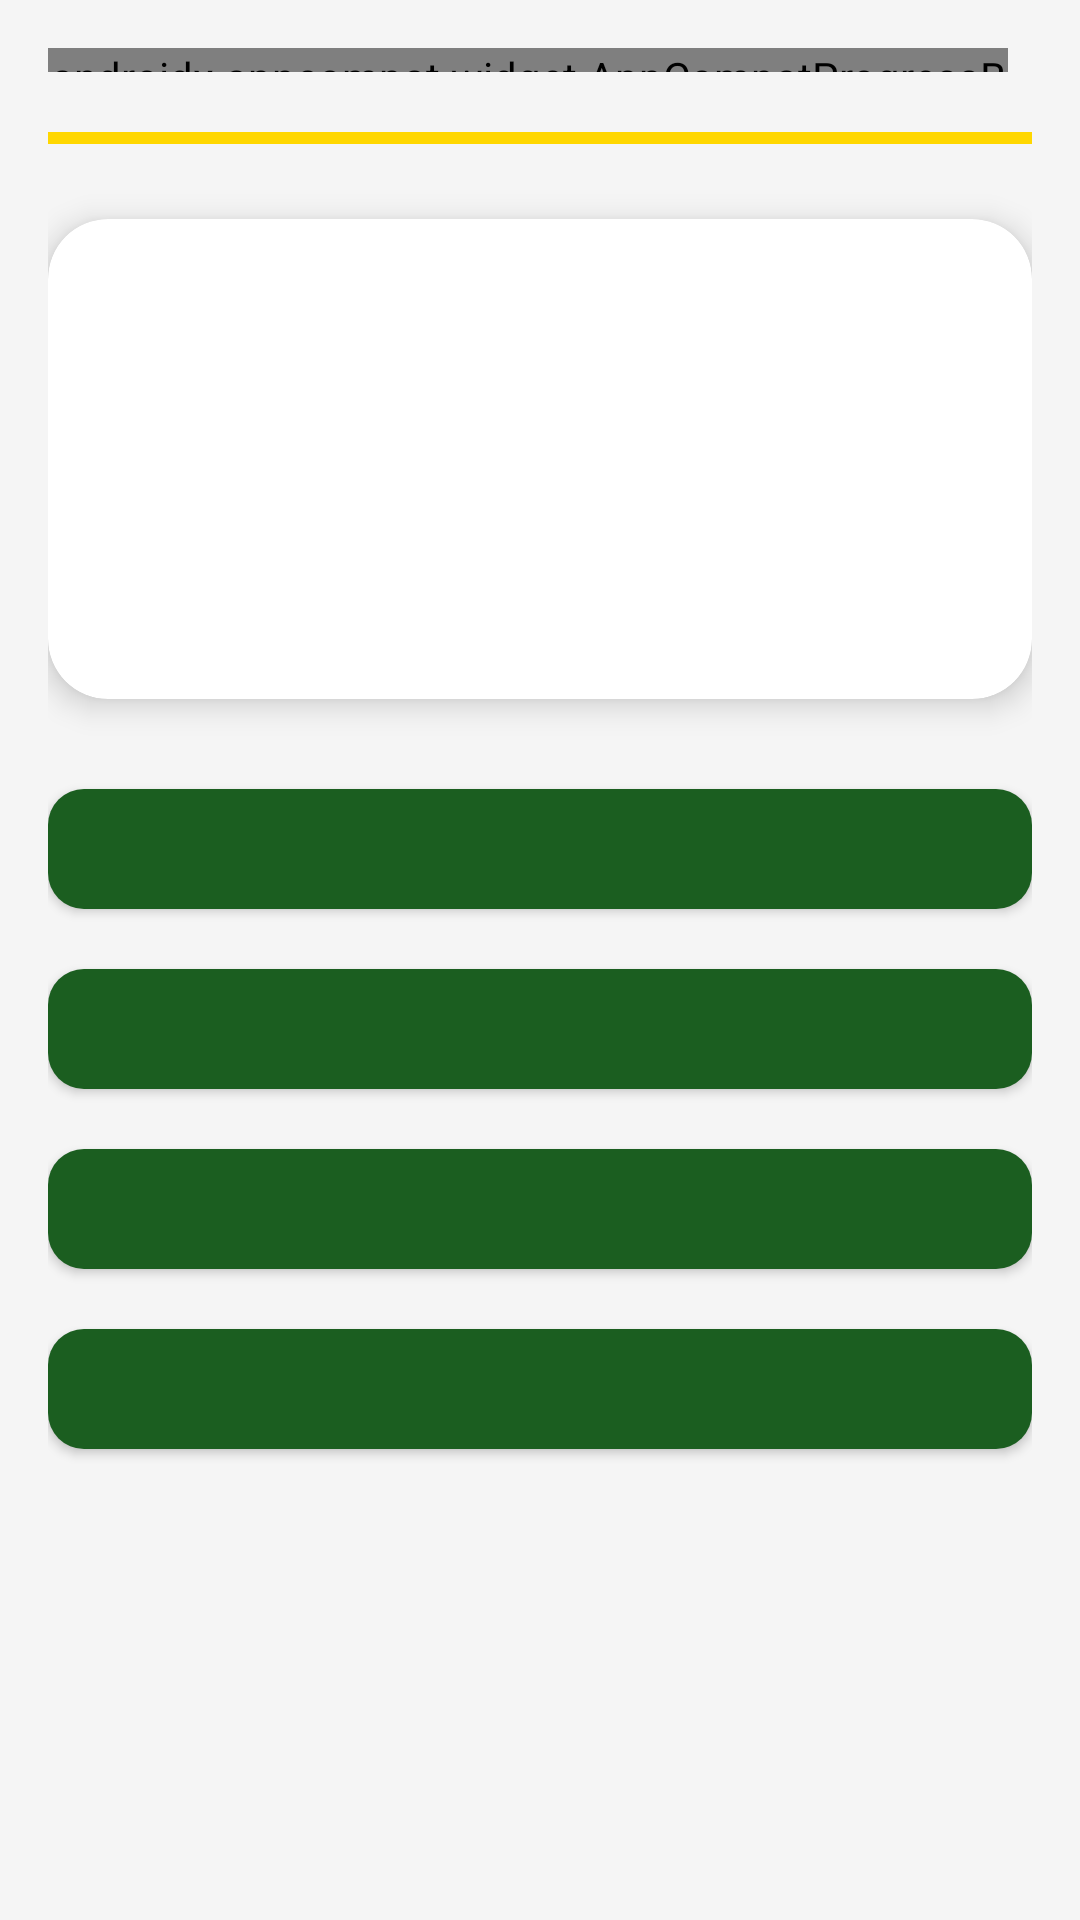

The Android layout XML behind this screen, and the referenced resources:
<!-- AndroidManifest.xml: application theme Theme.Hayawanat -->
<!-- res/layout/fragment_quiz.xml -->
<?xml version="1.0" encoding="utf-8"?>
<LinearLayout xmlns:android="http://schemas.android.com/apk/res/android"
    android:layout_width="match_parent"
    android:layout_height="match_parent"
    android:orientation="vertical"
    android:padding="16dp"
    android:background="@color/background">

    
    <LinearLayout
        android:layout_width="match_parent"
        android:layout_height="wrap_content"
        android:orientation="horizontal"
        android:layout_marginBottom="8dp">
        <androidx.appcompat.widget.AppCompatProgressBar
            android:id="@+id/progress_bar"
            style="@style/Widget.AppCompat.ProgressBar.Horizontal"
            android:layout_width="0dp"
            android:layout_height="8dp"
            android:layout_weight="1"
            android:max="100"
            android:layout_marginEnd="8dp" />
        <TextView
            android:id="@+id/tv_progress"
            android:layout_width="wrap_content"
            android:layout_height="wrap_content"
            android:textSize="14sp"
            android:textColor="@color/text_secondary" />
    </LinearLayout>

    
    <ProgressBar
        android:id="@+id/timer_bar"
        style="@style/Widget.AppCompat.ProgressBar.Horizontal"
        android:layout_width="match_parent"
        android:layout_height="6dp"
        android:max="100"
        android:progress="100"
        android:progressTint="@color/accent"
        android:layout_marginBottom="24dp" />

    
    <androidx.cardview.widget.CardView
        android:layout_width="match_parent"
        android:layout_height="160dp"
        android:layout_marginBottom="24dp"
        app:cardCornerRadius="20dp"
        app:cardElevation="6dp"
        xmlns:app="http://schemas.android.com/apk/res-auto">

        <LinearLayout
            android:layout_width="match_parent"
            android:layout_height="match_parent"
            android:orientation="vertical"
            android:gravity="center">

            <TextView
                android:id="@+id/tv_emoji"
                android:layout_width="wrap_content"
                android:layout_height="wrap_content"
                android:textSize="56sp"
                android:gravity="center" />

            <TextView
                android:id="@+id/tv_arabic"
                android:layout_width="wrap_content"
                android:layout_height="wrap_content"
                android:textSize="32sp"
                android:textColor="@color/arabic_text"
                android:fontFamily="serif"
                android:gravity="center" />

            <TextView
                android:id="@+id/tv_translit"
                android:layout_width="wrap_content"
                android:layout_height="wrap_content"
                android:textSize="13sp"
                android:textColor="@color/text_secondary"
                android:gravity="center" />
        </LinearLayout>
    </androidx.cardview.widget.CardView>

    
    <com.google.android.material.button.MaterialButton
        android:id="@+id/btn_answer_0"
        android:layout_width="match_parent"
        android:layout_height="52dp"
        android:layout_marginBottom="8dp"
        android:textSize="16sp"
        app:cornerRadius="12dp"
        xmlns:app="http://schemas.android.com/apk/res-auto"/>

    <com.google.android.material.button.MaterialButton
        android:id="@+id/btn_answer_1"
        android:layout_width="match_parent"
        android:layout_height="52dp"
        android:layout_marginBottom="8dp"
        android:textSize="16sp"
        app:cornerRadius="12dp"
        xmlns:app="http://schemas.android.com/apk/res-auto"/>

    <com.google.android.material.button.MaterialButton
        android:id="@+id/btn_answer_2"
        android:layout_width="match_parent"
        android:layout_height="52dp"
        android:layout_marginBottom="8dp"
        android:textSize="16sp"
        app:cornerRadius="12dp"
        xmlns:app="http://schemas.android.com/apk/res-auto"/>

    <com.google.android.material.button.MaterialButton
        android:id="@+id/btn_answer_3"
        android:layout_width="match_parent"
        android:layout_height="52dp"
        android:textSize="16sp"
        app:cornerRadius="12dp"
        xmlns:app="http://schemas.android.com/apk/res-auto"/>

</LinearLayout>
<!-- resources referenced by this layout -->
<resources>
  <color name="accent">#FFD700</color>
  <color name="arabic_text">#1B5E20</color>
  <color name="background">#F5F5F5</color>
  <color name="text_secondary">#757575</color>
  <style name="Theme.Hayawanat" parent="Theme.MaterialComponents.DayNight.DarkActionBar">
          <item name="colorPrimary">@color/primary</item>
          <item name="colorPrimaryDark">@color/primary_dark</item>
          <item name="colorAccent">@color/accent</item>
          <item name="android:windowBackground">@color/background</item>
      </style>
  <color name="primary">#1B5E20</color>
  <color name="primary_dark">#003300</color>
</resources>
